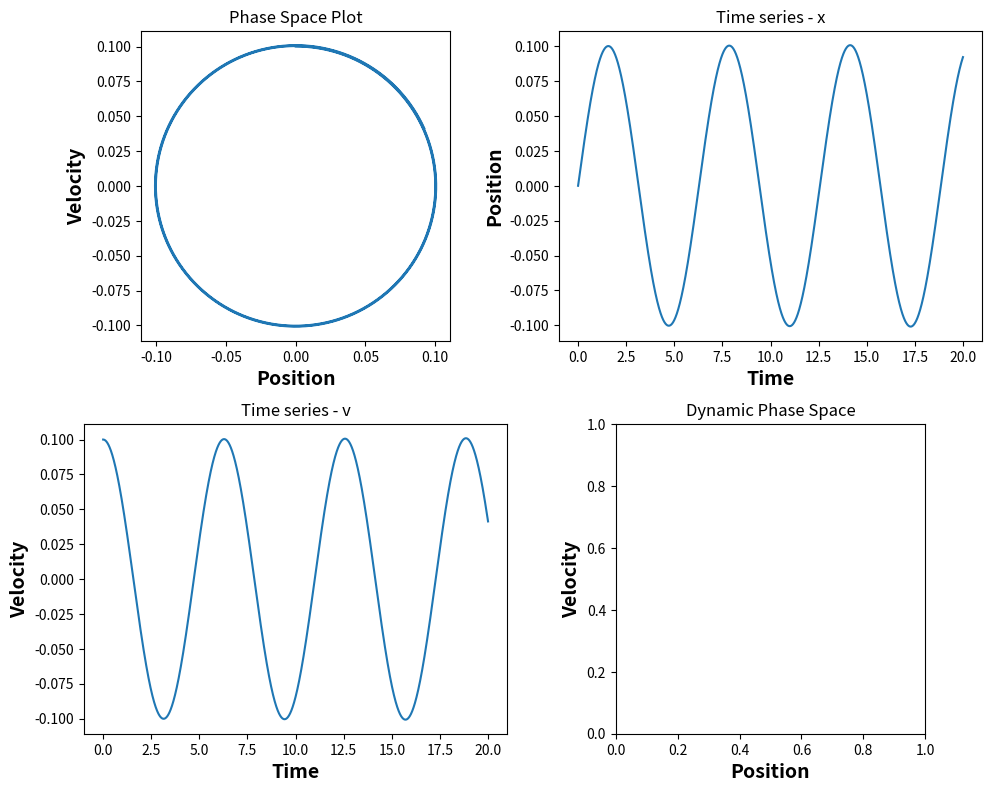

Here is the Python script that generated this plot:
import matplotlib.pyplot as plt
import numpy as np
from matplotlib.animation import FuncAnimation

def f(x, v):
    return v

def g(x, v):
    return -x

nt = 20000
dt = 0.001

x = np.zeros([nt, 1])
v = np.zeros([nt, 1])
time = np.zeros([nt, 1])
v[0] = 0.1

for t in range(nt - 1):
    x[t + 1] = x[t] + dt * f(x[t], v[t])
    v[t + 1] = v[t] + dt * g(x[t], v[t])
    time[t + 1] = time[t] + dt


# Plotting

plt.figure(1, figsize=(10, 8))

plt.subplot(2, 2, 1)
plt.plot(x, v)
plt.xlabel("Position", fontsize=14, fontweight='bold')
plt.ylabel("Velocity", fontsize=14, fontweight='bold')
plt.title("Phase Space Plot")
plt.gca().set_aspect('equal')

plt.subplot(2, 2, 2)
plt.plot(time, x)
plt.xlabel("Time", fontsize=14, fontweight='bold')
plt.ylabel("Position", fontsize=14, fontweight='bold')
plt.title("Time series - x")

plt.subplot(2, 2, 3)
plt.plot(time, v)
plt.xlabel("Time", fontsize=14, fontweight='bold')
plt.ylabel("Velocity", fontsize=14, fontweight='bold')
plt.title("Time series - v")



# Dynamic phase space plot
ax4 = plt.subplot(2, 2, 4)
plt.xlabel("Position", fontsize=14, fontweight='bold')
plt.ylabel("Velocity", fontsize=14, fontweight='bold')
plt.title("Dynamic Phase Space")
plt.gca().set_aspect('equal')



def update_plot(i):
    ax4.clear()
    ax4.set_xlim(min(x), max(x))
    ax4.set_ylim(min(v), max(v))
    ax4.plot(x[:i], v[:i], '.')
    ax4.set_xlabel("Position", fontsize=14, fontweight='bold')
    ax4.set_ylabel("Velocity", fontsize=14, fontweight='bold')
    ax4.set_title("Dynamic Phase Space")


ani = FuncAnimation(plt.gcf(), update_plot, frames=nt, interval= 1, repeat=False)
plt.tight_layout(pad=1.0)

plt.show()
